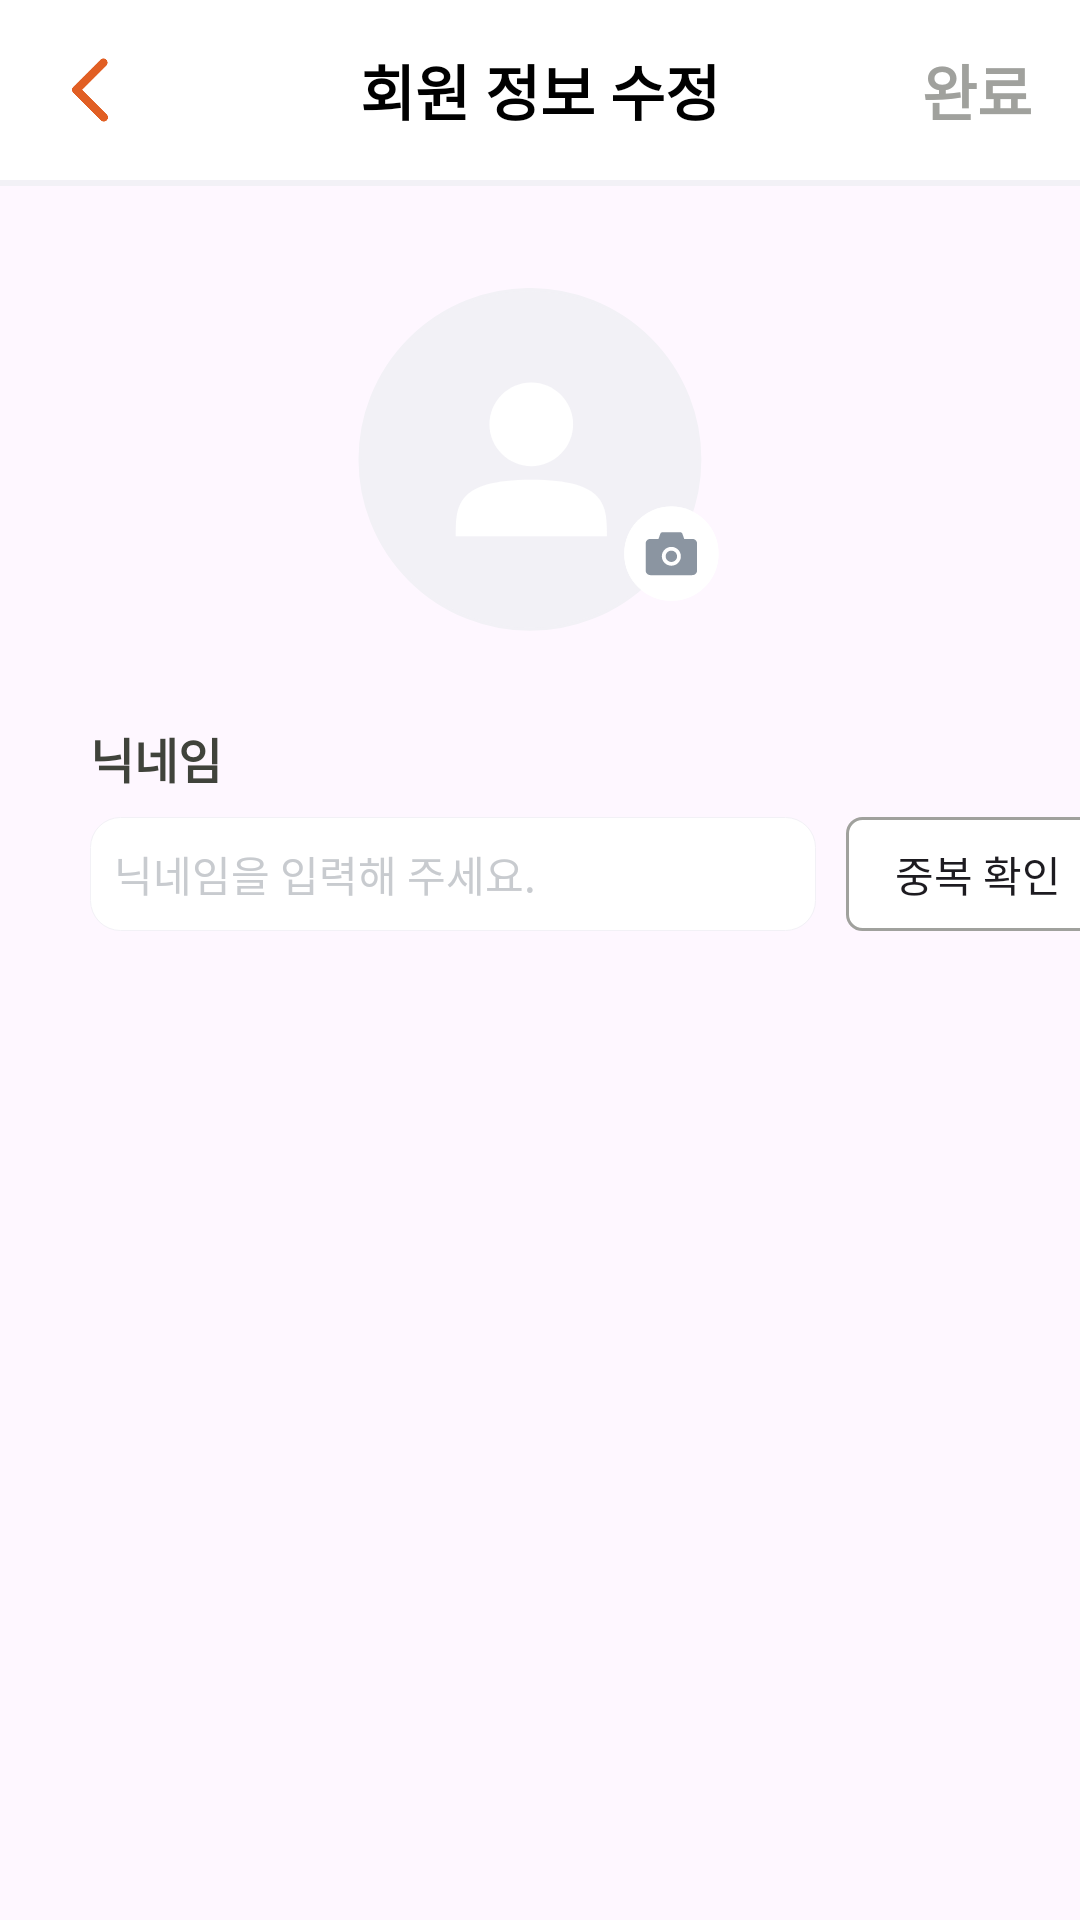

Write the Android layout XML for this screen, with the resource values it uses.
<!-- AndroidManifest.xml: application theme Theme.Affiliatesandroid -->
<!-- res/layout/activity_update_profile.xml -->
<?xml version="1.0" encoding="utf-8"?>
<androidx.constraintlayout.widget.ConstraintLayout xmlns:android="http://schemas.android.com/apk/res/android"
    android:layout_width="match_parent"
    android:layout_height="match_parent"
    xmlns:app="http://schemas.android.com/apk/res-auto">

    <androidx.constraintlayout.widget.ConstraintLayout
        android:id="@+id/top_layout"
        android:layout_width="match_parent"
        android:layout_height="wrap_content"
        app:layout_constraintTop_toTopOf="parent"
        app:layout_constraintStart_toStartOf="parent"
        app:layout_constraintEnd_toEndOf="parent"
        android:background="@color/white">

        <ImageView
            android:id="@+id/setting_back_iv"
            android:layout_width="40dp"
            android:layout_height="40dp"
            android:src="@drawable/back"
            android:layout_marginTop="10dp"
            android:layout_marginStart="10dp"
            app:layout_constraintTop_toTopOf="parent"
            app:layout_constraintStart_toStartOf="parent"/>

        <TextView
            android:id="@+id/setting_title_tv"
            android:layout_width="wrap_content"
            android:layout_height="wrap_content"
            android:text="@string/set_update_profile"
            android:textColor="@color/black"
            android:textSize="20sp"
            android:textStyle="bold"
            app:layout_constraintTop_toTopOf="@id/setting_back_iv"
            app:layout_constraintBottom_toBottomOf="@id/setting_back_iv"
            app:layout_constraintStart_toStartOf="parent"
            app:layout_constraintEnd_toEndOf="parent"/>

        <TextView
            android:layout_width="wrap_content"
            android:layout_height="wrap_content"
            android:text="@string/signup_btn"
            android:textColor="@color/gray"
            android:textSize="20sp"
            android:textStyle="bold"
            android:layout_marginEnd="16dp"
            app:layout_constraintEnd_toEndOf="parent"
            app:layout_constraintTop_toTopOf="@+id/setting_title_tv"
            app:layout_constraintBottom_toBottomOf="@+id/setting_title_tv"/>

        <View
            android:id="@+id/setting_view"
            android:layout_width="match_parent"
            android:layout_height="2dp"
            android:background="@color/light_gray"
            android:layout_marginTop="10dp"
            app:layout_constraintTop_toBottomOf="@id/setting_back_iv"/>

    </androidx.constraintlayout.widget.ConstraintLayout>

    <ImageView
        android:id="@+id/setting_profile_iv"
        android:layout_width="wrap_content"
        android:layout_height="wrap_content"
        android:src="@drawable/profile_img"
        android:layout_marginTop="34dp"
        app:layout_constraintStart_toStartOf="parent"
        app:layout_constraintEnd_toEndOf="parent"
        app:layout_constraintTop_toBottomOf="@id/top_layout"/>

    <TextView
        android:id="@+id/profile_nickname_tv"
        android:layout_width="wrap_content"
        android:layout_height="wrap_content"
        android:text="@string/nickname"
        android:textStyle="bold"
        android:textColor="@color/dark_gray"
        android:textSize="16sp"
        android:layout_marginTop="30dp"
        android:layout_marginStart="30dp"
        app:layout_constraintStart_toStartOf="parent"
        app:layout_constraintTop_toBottomOf="@id/setting_profile_iv"/>

    <EditText
        android:id="@+id/profile_nickname_et"
        android:layout_width="242dp"
        android:layout_height="38dp"
        android:background="@drawable/border_10dp_stroke"
        android:padding="8dp"
        android:layout_marginTop="8dp"
        android:textSize="14dp"
        android:textColorHint="@color/hint_gray"
        android:hint="닉네임을 입력해 주세요."
        app:layout_constraintStart_toStartOf="@+id/profile_nickname_tv"
        app:layout_constraintTop_toBottomOf="@+id/profile_nickname_tv"/>

    <androidx.appcompat.widget.AppCompatButton
        android:layout_width="wrap_content"
        android:layout_height="38dp"
        android:text="중복 확인"
        android:stateListAnimator="@null"
        android:layout_marginStart="10dp"
        android:background="@drawable/style_double_check_btn"
        app:layout_constraintStart_toEndOf="@+id/profile_nickname_et"
        app:layout_constraintTop_toTopOf="@+id/profile_nickname_et"/>
</androidx.constraintlayout.widget.ConstraintLayout>
<!-- resources referenced by this layout -->
<resources>
  <color name="black">#FF000000</color>
  <color name="dark_gray">#40433B</color>
  <color name="gray">#A0A19D</color>
  <color name="hint_gray">#C8CBCF</color>
  <color name="light_gray">#F2F1F6</color>
  <color name="white">#FFFFFFFF</color>
  <!-- drawable back: png bitmap (drawable, 2453 bytes) -->
  <!-- drawable border_10dp_stroke (drawable) -->
  <?xml version="1.0" encoding="utf-8"?>
  <shape
      xmlns:android="http://schemas.android.com/apk/res/android"
      android:shape="rectangle">
      <solid android:color="@color/white"/>
      <stroke android:color="@color/light_gray"
          android:width="1px"/>
      <corners
          android:radius="10dp"/>
  </shape>
  <!-- drawable profile_img: vector/xml drawable (drawable, 2099 chars, omitted) -->
  <!-- drawable style_double_check_btn (drawable) -->
  <?xml version="1.0" encoding="utf-8"?>
  <shape
      xmlns:android="http://schemas.android.com/apk/res/android"
      android:shape="rectangle">
      <solid android:color="@color/white"/>
      <corners android:radius="5dp"/>
      <stroke android:width="1dp" android:color="@color/gray"/>
  </shape>
  <string name="nickname">닉네임</string>
  <string name="set_update_profile">회원 정보 수정</string>
  <string name="signup_btn">완료</string>
  <style name="Theme.Affiliatesandroid" parent="Theme.Material3.DayNight.NoActionBar">
          
          <item name="colorPrimary">@color/gray</item>
          <item name="colorPrimaryVariant">@color/purple_700</item>
          <item name="colorOnPrimary">@color/white</item>
          
          <item name="colorSecondary">@color/gray</item>
          <item name="colorSecondaryVariant">@color/teal_700</item>
          <item name="colorOnSecondary">@color/black</item>
  
          
          <item name="android:statusBarColor" tools:targetApi="l">@color/white</item>
  
          
          <item name="android:windowLightStatusBar" tools:targetApi="m">true</item>
  
          
      </style>
  <color name="purple_700">#FF3700B3</color>
  <color name="teal_700">#FF018786</color>
</resources>
